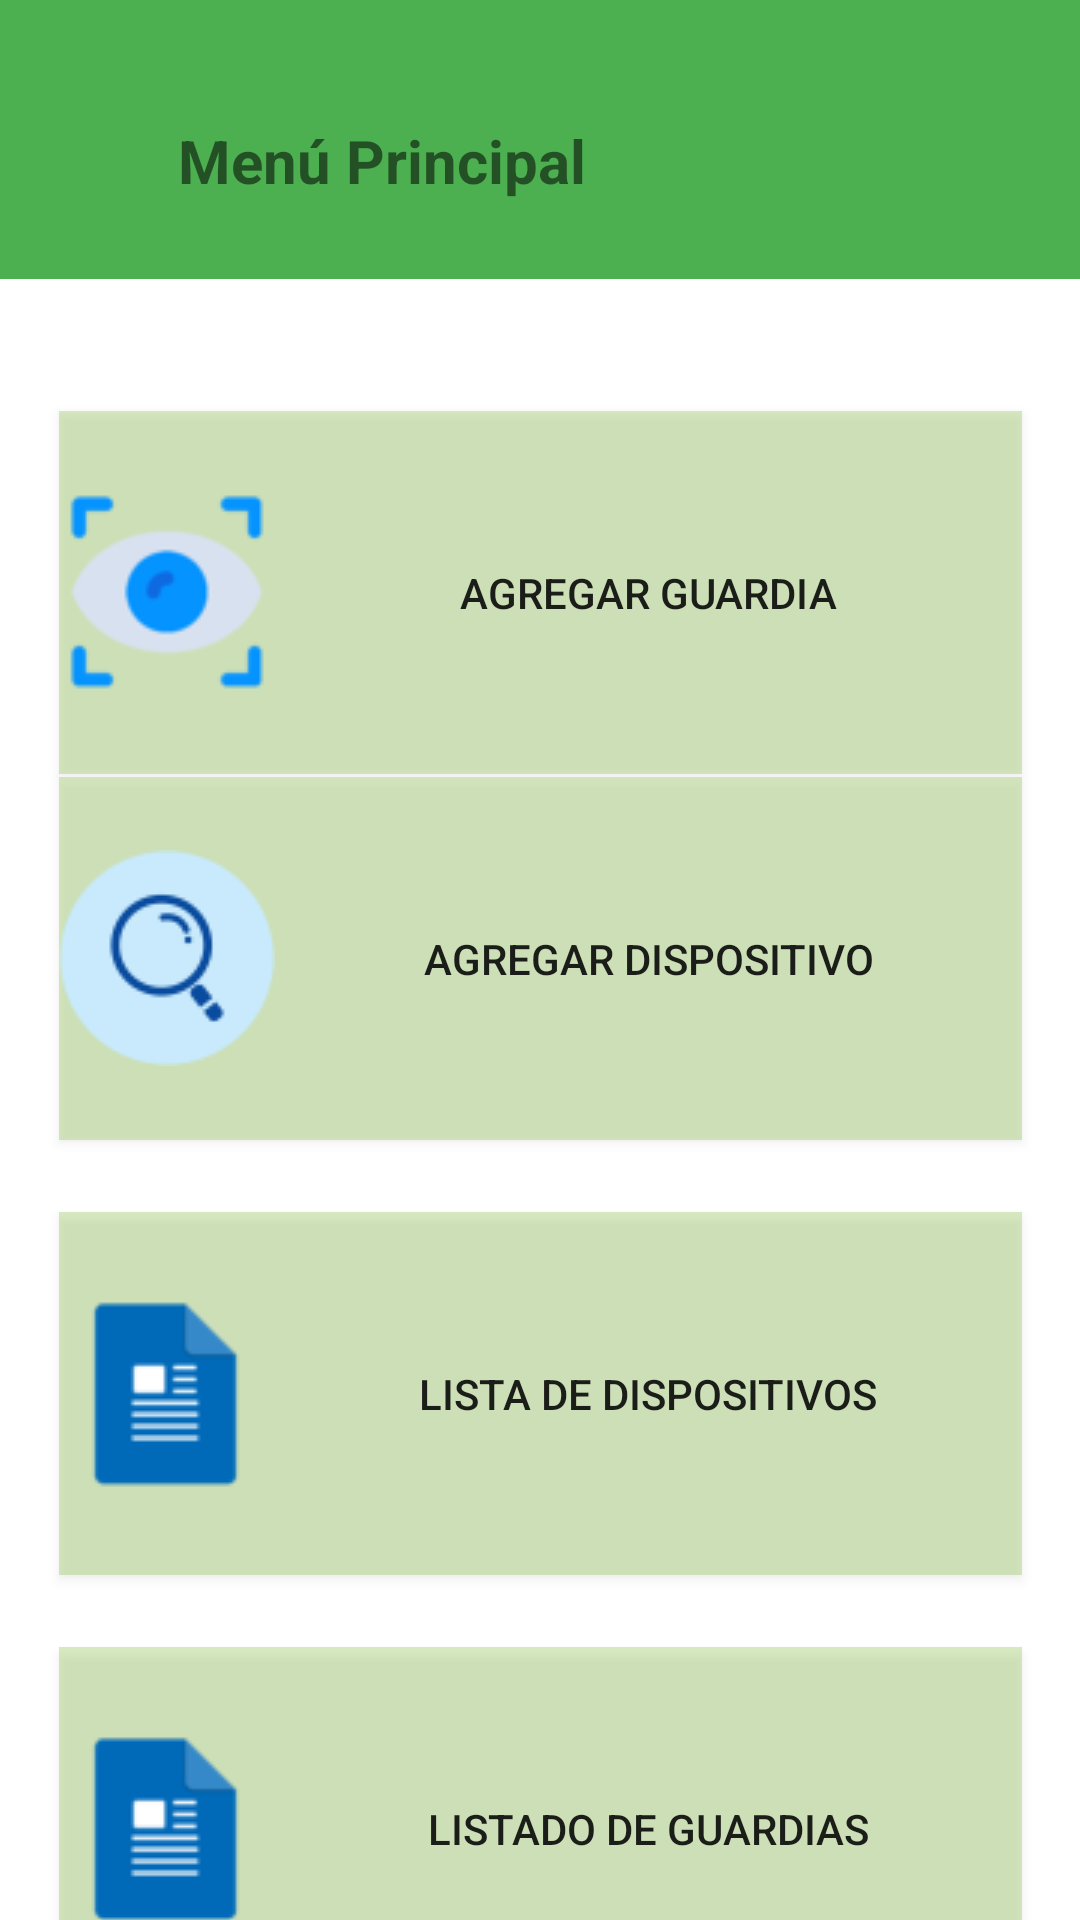

Android layout source for this screen:
<!-- AndroidManifest.xml: application theme Theme.CarFace_Movil -->
<!-- res/layout/activity_menu_admin.xml -->
<?xml version="1.0" encoding="utf-8"?>
<androidx.constraintlayout.widget.ConstraintLayout xmlns:android="http://schemas.android.com/apk/res/android"
    xmlns:app="http://schemas.android.com/apk/res-auto"
    xmlns:tools="http://schemas.android.com/tools"
    android:id="@+id/admin_layout"
    android:layout_width="match_parent"
    android:layout_height="match_parent"
    tools:context=".admin.MenuAdmin">

    <Button
        android:id="@+id/button3"
        android:layout_width="321dp"
        android:layout_height="121dp"
        android:background="#568BC34A"
        android:drawableLeft="@drawable/listado"

        android:onClick="consultaGuardias"
        android:text="Listado de Guardias"
        app:layout_constraintBottom_toBottomOf="parent"
        app:layout_constraintEnd_toEndOf="parent"
        app:layout_constraintStart_toEndOf="@+id/button5"
        app:layout_constraintStart_toStartOf="parent"
        app:layout_constraintTop_toBottomOf="@+id/button5" />

    <androidx.appcompat.widget.Toolbar
        android:id="@+id/toolbar"
        android:layout_width="414dp"
        android:layout_height="93dp"
        android:background="#4CAF50"
        android:minHeight="?attr/actionBarSize"
        android:theme="?attr/actionBarTheme"
        app:layout_constraintBottom_toBottomOf="parent"
        app:layout_constraintEnd_toEndOf="parent"
        app:layout_constraintHorizontal_bias="1.0"
        app:layout_constraintStart_toStartOf="parent"
        app:layout_constraintTop_toTopOf="parent"
        app:layout_constraintVertical_bias="0.0" />

    <TextView
        android:id="@+id/textView4"
        android:layout_width="wrap_content"
        android:layout_height="wrap_content"
        android:layout_marginEnd="164dp"
        android:text="Menú Principal"
        android:textSize="20sp"
        android:textStyle="bold"
        app:layout_constraintBottom_toBottomOf="@+id/toolbar"
        app:layout_constraintEnd_toEndOf="@+id/toolbar"
        app:layout_constraintHorizontal_bias="0.99"
        app:layout_constraintStart_toStartOf="parent"
        app:layout_constraintTop_toTopOf="@+id/toolbar"
        app:layout_constraintVertical_bias="0.606" />

    <Button
        android:id="@+id/button2"
        android:layout_width="321dp"
        android:layout_height="121dp"
        android:layout_marginTop="44dp"
        android:layout_marginBottom="23dp"
        android:background="#568BC34A"
        android:drawableLeft="@drawable/escanear"
        android:onClick="aggGuardia"
        android:text="Agregar Guardia"
        app:layout_constraintBottom_toTopOf="@+id/button4"
        app:layout_constraintEnd_toEndOf="parent"
        app:layout_constraintStart_toStartOf="parent"
        app:layout_constraintTop_toBottomOf="@+id/toolbar"
        app:layout_constraintVertical_bias="0.0" />

    <Button
        android:id="@+id/button4"
        android:layout_width="321dp"
        android:layout_height="121dp"
        android:layout_marginTop="196dp"
        android:layout_marginBottom="24dp"
        android:background="#568BC34A"

        android:drawableLeft="@drawable/buscar"
        android:onClick="aggDispositivo"
        android:text="Agregar Dispositivo"
        app:layout_constraintBottom_toTopOf="@+id/button5"
        app:layout_constraintEnd_toEndOf="parent"
        app:layout_constraintStart_toEndOf="@+id/button2"
        app:layout_constraintStart_toStartOf="parent"
        app:layout_constraintTop_toBottomOf="@+id/toolbar"
        app:layout_constraintVertical_bias="0.0" />

    <Button
        android:id="@+id/button5"
        android:layout_width="321dp"
        android:layout_height="121dp"
        android:layout_marginBottom="24dp"

        android:background="#568BC34A"
        android:drawableLeft="@drawable/listado"
        android:onClick="consultaDispositivos"
        android:text="Lista de Dispositivos"
        app:layout_constraintBottom_toTopOf="@+id/button3"
        app:layout_constraintEnd_toEndOf="parent"
        app:layout_constraintStart_toEndOf="@+id/button4"
        app:layout_constraintStart_toStartOf="parent"
        app:layout_constraintTop_toBottomOf="@+id/button4" />

</androidx.constraintlayout.widget.ConstraintLayout>
<!-- resources referenced by this layout -->
<resources>
  <!-- drawable buscar: png bitmap (drawable, 3425 bytes) -->
  <!-- drawable escanear: png bitmap (drawable, 3357 bytes) -->
  <!-- drawable listado: png bitmap (drawable, 1975 bytes) -->
  <style name="Theme.CarFace_Movil" parent="Theme.MaterialComponents.DayNight.NoActionBar">
          
          <item name="colorPrimary">@color/purple_500</item>
          <item name="colorPrimaryVariant">@color/purple_700</item>
          <item name="colorOnPrimary">@color/white</item>
          
          <item name="colorSecondary">@color/teal_200</item>
          <item name="colorSecondaryVariant">@color/teal_700</item>
          <item name="colorOnSecondary">@color/black</item>
          
          <item name="android:statusBarColor" tools:targetApi="l">?attr/colorPrimaryVariant</item>
          
      </style>
  <!-- not gathered from this repository: default colours our renderer supplied (Android Studio template values) -->
  <color name="purple_500">#FF6200EE</color>
  <color name="purple_700">#FF3700B3</color>
  <color name="teal_200">#FF03DAC5</color>
  <color name="teal_700">#FF018786</color>
  <color name="black">#FF000000</color>
  <color name="white">#FFFFFFFF</color>
</resources>
